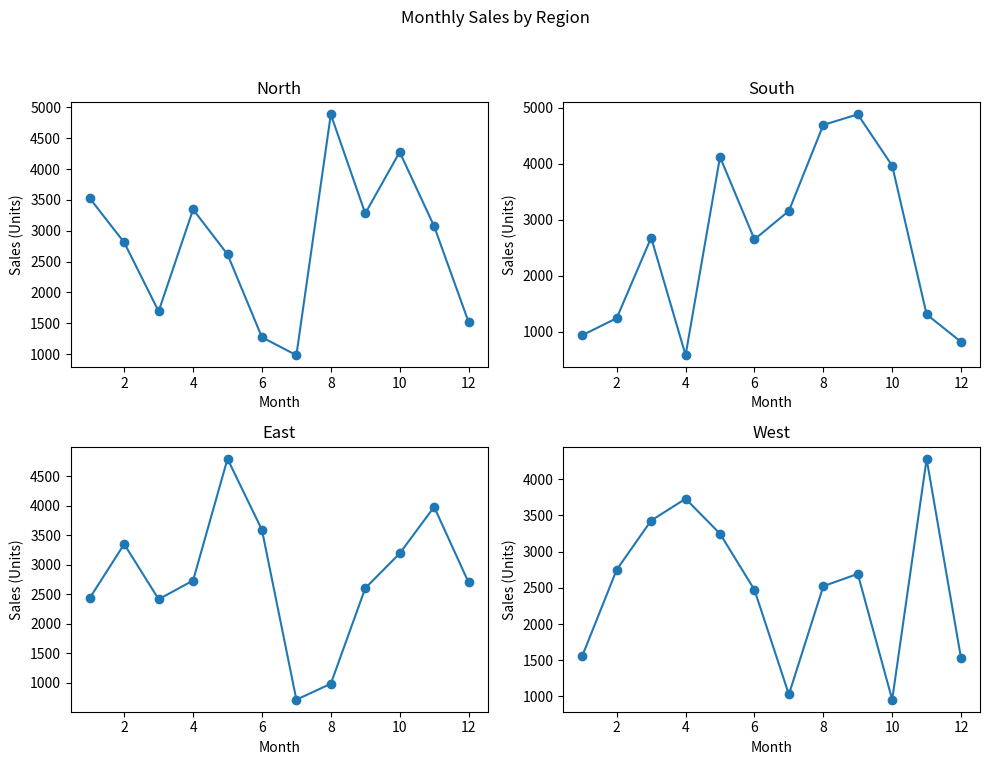

This chart was generated by the following Python code:
import matplotlib.pyplot as plt
import numpy as np


regions = ['North', 'South', 'East', 'West']


sales_data = np.random.randint(500, 5000, size=(4, 12))


months = np.arange(1, 13)  


fig, axs = plt.subplots(2, 2, figsize=(10, 8))
fig.suptitle('Monthly Sales by Region')


for i, region in enumerate(regions):
    ax = axs[i // 2, i % 2]
    ax.plot(months, sales_data[i], marker='o')
    ax.set_title(region)
    ax.set_xlabel("Month")
    ax.set_ylabel("Sales (Units)")

plt.tight_layout(rect=[0, 0.03, 1, 0.95])  
plt.show()
